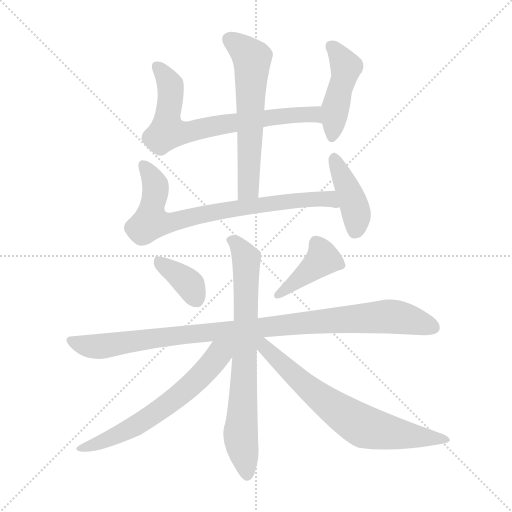
t = 0.00 s
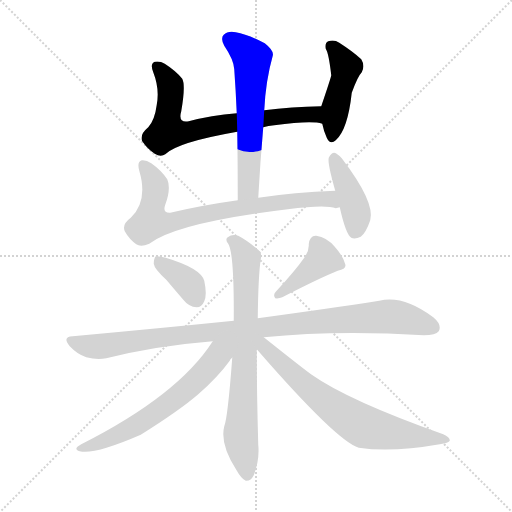
t = 1.70 s
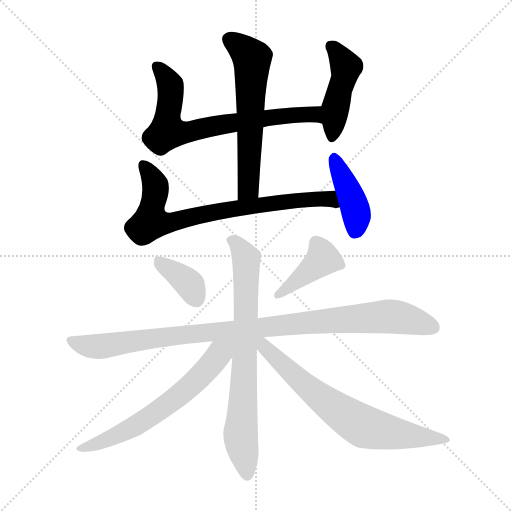
t = 3.39 s
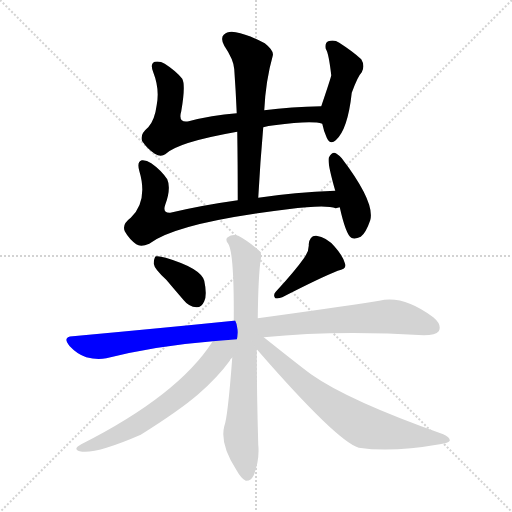
t = 5.09 s
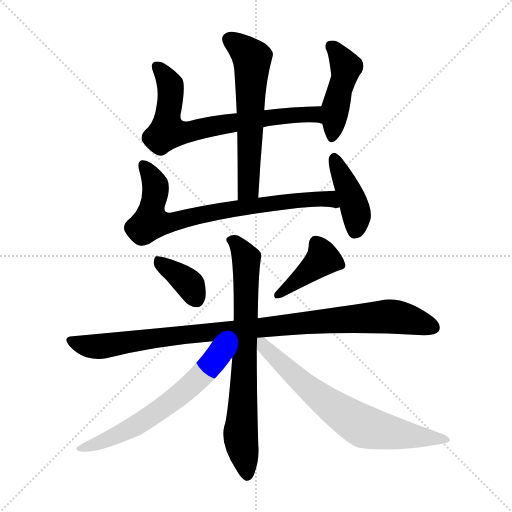
t = 6.78 s
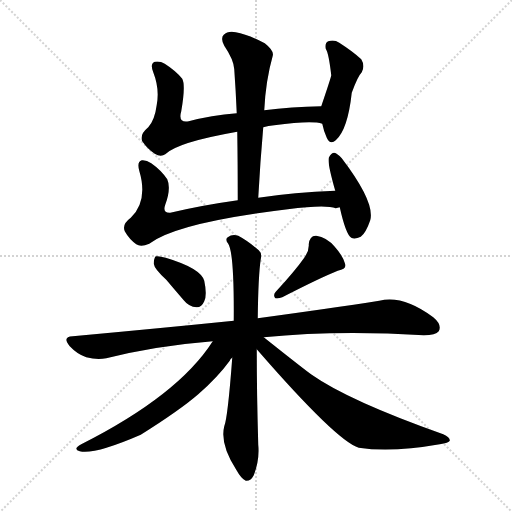
t = 8.48 s

The animated SVG that drew these frames (rendered in a browser with its animation timeline set to each time). Animation: 11 CSS @keyframes rules; one cycle of 8.48 s.

<svg version="1.1" viewBox="0 0 1024 1024" xmlns="http://www.w3.org/2000/svg">
  <g stroke="lightgray" stroke-dasharray="1,1" stroke-width="1" transform="scale(4, 4)">
    <line x1="0" y1="0" x2="256" y2="256"></line>
    <line x1="256" y1="0" x2="0" y2="256"></line>
    <line x1="128" y1="0" x2="128" y2="256"></line>
    <line x1="0" y1="128" x2="256" y2="128"></line>
  </g>
<g transform="scale(1, -1) translate(0, -900)">
   <style type="text/css">
    @keyframes keyframes0 {
      from {
       stroke: blue;
       stroke-dashoffset: 710;
       stroke-width: 128;
       }
       70% {
       animation-timing-function: step-end;
       stroke: blue;
       stroke-dashoffset: 0;
       stroke-width: 128;
       }
       to {
       stroke: black;
       stroke-width: 1024;
       }
       }
       #make-me-a-hanzi-animation-0 {
         animation: keyframes0 0.827799s both;
         animation-delay: 0.000000s;
         animation-timing-function: linear;
       }
    @keyframes keyframes1 {
      from {
       stroke: blue;
       stroke-dashoffset: 449;
       stroke-width: 128;
       }
       59% {
       animation-timing-function: step-end;
       stroke: blue;
       stroke-dashoffset: 0;
       stroke-width: 128;
       }
       to {
       stroke: black;
       stroke-width: 1024;
       }
       }
       #make-me-a-hanzi-animation-1 {
         animation: keyframes1 0.615397s both;
         animation-delay: 0.827799s;
         animation-timing-function: linear;
       }
    @keyframes keyframes2 {
      from {
       stroke: blue;
       stroke-dashoffset: 596;
       stroke-width: 128;
       }
       66% {
       animation-timing-function: step-end;
       stroke: blue;
       stroke-dashoffset: 0;
       stroke-width: 128;
       }
       to {
       stroke: black;
       stroke-width: 1024;
       }
       }
       #make-me-a-hanzi-animation-2 {
         animation: keyframes2 0.735026s both;
         animation-delay: 1.443197s;
         animation-timing-function: linear;
       }
    @keyframes keyframes3 {
      from {
       stroke: blue;
       stroke-dashoffset: 758;
       stroke-width: 128;
       }
       71% {
       animation-timing-function: step-end;
       stroke: blue;
       stroke-dashoffset: 0;
       stroke-width: 128;
       }
       to {
       stroke: black;
       stroke-width: 1024;
       }
       }
       #make-me-a-hanzi-animation-3 {
         animation: keyframes3 0.866862s both;
         animation-delay: 2.178223s;
         animation-timing-function: linear;
       }
    @keyframes keyframes4 {
      from {
       stroke: blue;
       stroke-dashoffset: 415;
       stroke-width: 128;
       }
       57% {
       animation-timing-function: step-end;
       stroke: blue;
       stroke-dashoffset: 0;
       stroke-width: 128;
       }
       to {
       stroke: black;
       stroke-width: 1024;
       }
       }
       #make-me-a-hanzi-animation-4 {
         animation: keyframes4 0.587728s both;
         animation-delay: 3.045085s;
         animation-timing-function: linear;
       }
    @keyframes keyframes5 {
      from {
       stroke: blue;
       stroke-dashoffset: 368;
       stroke-width: 128;
       }
       55% {
       animation-timing-function: step-end;
       stroke: blue;
       stroke-dashoffset: 0;
       stroke-width: 128;
       }
       to {
       stroke: black;
       stroke-width: 1024;
       }
       }
       #make-me-a-hanzi-animation-5 {
         animation: keyframes5 0.549479s both;
         animation-delay: 3.632812s;
         animation-timing-function: linear;
       }
    @keyframes keyframes6 {
      from {
       stroke: blue;
       stroke-dashoffset: 406;
       stroke-width: 128;
       }
       57% {
       animation-timing-function: step-end;
       stroke: blue;
       stroke-dashoffset: 0;
       stroke-width: 128;
       }
       to {
       stroke: black;
       stroke-width: 1024;
       }
       }
       #make-me-a-hanzi-animation-6 {
         animation: keyframes6 0.580404s both;
         animation-delay: 4.182292s;
         animation-timing-function: linear;
       }
    @keyframes keyframes7 {
      from {
       stroke: blue;
       stroke-dashoffset: 988;
       stroke-width: 128;
       }
       76% {
       animation-timing-function: step-end;
       stroke: blue;
       stroke-dashoffset: 0;
       stroke-width: 128;
       }
       to {
       stroke: black;
       stroke-width: 1024;
       }
       }
       #make-me-a-hanzi-animation-7 {
         animation: keyframes7 1.054036s both;
         animation-delay: 4.762695s;
         animation-timing-function: linear;
       }
    @keyframes keyframes8 {
      from {
       stroke: blue;
       stroke-dashoffset: 736;
       stroke-width: 128;
       }
       71% {
       animation-timing-function: step-end;
       stroke: blue;
       stroke-dashoffset: 0;
       stroke-width: 128;
       }
       to {
       stroke: black;
       stroke-width: 1024;
       }
       }
       #make-me-a-hanzi-animation-8 {
         animation: keyframes8 0.848958s both;
         animation-delay: 5.816732s;
         animation-timing-function: linear;
       }
    @keyframes keyframes9 {
      from {
       stroke: blue;
       stroke-dashoffset: 625;
       stroke-width: 128;
       }
       67% {
       animation-timing-function: step-end;
       stroke: blue;
       stroke-dashoffset: 0;
       stroke-width: 128;
       }
       to {
       stroke: black;
       stroke-width: 1024;
       }
       }
       #make-me-a-hanzi-animation-9 {
         animation: keyframes9 0.758626s both;
         animation-delay: 6.665690s;
         animation-timing-function: linear;
       }
    @keyframes keyframes10 {
      from {
       stroke: blue;
       stroke-dashoffset: 696;
       stroke-width: 128;
       }
       69% {
       animation-timing-function: step-end;
       stroke: blue;
       stroke-dashoffset: 0;
       stroke-width: 128;
       }
       to {
       stroke: black;
       stroke-width: 1024;
       }
       }
       #make-me-a-hanzi-animation-10 {
         animation: keyframes10 0.816406s both;
         animation-delay: 7.424316s;
         animation-timing-function: linear;
       }
</style>
<path d="M 526.5 645.5 Q 536.5 648.5 548.5 649.5 Q 623.5 659.5 644.5 652.5 C 674.5 647.5 672.5 688.5 642.5 687.5 Q 582.5 686.5 528.5 679.5 L 473.5 673.5 Q 422.5 669.5 377.5 657.5 Q 355.5 653.5 362.5 677.5 Q 371.5 729.5 364.5 742.5 Q 351.5 758.5 329.5 772.5 Q 319.5 778.5 309.5 776.5 Q 299.5 772.5 306.5 755.5 Q 319.5 722.5 313.5 690.5 Q 309.5 659.5 296.5 645.5 Q 278.5 630.5 284.5 617.5 Q 294.5 602.5 309.5 592.5 Q 321.5 585.5 330.5 591.5 Q 354.5 615.5 474.5 636.5 L 526.5 645.5 Z" fill="lightgray"></path> 
<path d="M 644.5 652.5 Q 647.5 637.5 653.5 624.5 Q 660.5 609.5 671.5 619.5 Q 695.5 640.5 703.5 714.5 Q 715.5 747.5 723.5 755.5 Q 730.5 768.5 722.5 781.5 Q 706.5 796.5 678.5 814.5 Q 668.5 821.5 656.5 817.5 Q 649.5 814.5 651.5 802.5 Q 657.5 793.5 662.5 749.5 Q 662.5 746.5 642.5 687.5 L 644.5 652.5 Z" fill="lightgray"></path> 
<path d="M 516.5 504.5 Q 520.5 577.5 526.5 645.5 L 528.5 679.5 Q 531.5 739.5 545.5 788.5 Q 548.5 798.5 529.5 813.5 Q 495.5 831.5 471.5 835.5 Q 455.5 838.5 447.5 830.5 Q 440.5 823.5 448.5 808.5 Q 467.5 780.5 468.5 761.5 Q 471.5 719.5 473.5 673.5 L 474.5 636.5 Q 475.5 572.5 475.5 499.5 C 475.5 469.5 514.5 474.5 516.5 504.5 Z" fill="lightgray"></path> 
<path d="M 670.5 518.5 Q 588.5 515.5 516.5 504.5 L 475.5 499.5 Q 403.5 489.5 340.5 474.5 Q 324.5 473.5 330.5 490.5 Q 342.5 523.5 334.5 541.5 Q 322.5 559.5 302.5 573.5 Q 292.5 580.5 283.5 579.5 Q 273.5 576.5 278.5 558.5 Q 296.5 498.5 261.5 464.5 Q 243.5 451.5 249.5 437.5 Q 258.5 421.5 272.5 411.5 Q 281.5 405.5 298.5 412.5 Q 352.5 454.5 575.5 481.5 Q 651.5 491.5 671.5 483.5 Q 675.5 484.5 679.5 485.5 C 709.5 485.5 700.5 519.5 670.5 518.5 Z" fill="lightgray"></path> 
<path d="M 679.5 485.5 Q 691.5 431.5 702.5 424.5 Q 709.5 420.5 721.5 426.5 Q 731.5 433.5 740.5 459.5 Q 750.5 495.5 683.5 583.5 Q 674.5 593.5 668.5 594.5 Q 662.5 594.5 657.5 584.5 Q 654.5 574.5 670.5 518.5 L 679.5 485.5 Z" fill="lightgray"></path> 
<path d="M 332.5 340.5 Q 348.5 321.5 367.5 299.5 Q 377.5 286.5 393.5 285.5 Q 403.5 285.5 408.5 297.5 Q 414.5 310.5 408.5 338.5 Q 401.5 363.5 331.5 384.5 Q 318.5 388.5 311.5 387.5 Q 307.5 383.5 307.5 372.5 Q 308.5 362.5 332.5 340.5 Z" fill="lightgray"></path> 
<path d="M 608.5 384.5 Q 589.5 357.5 551.5 316.5 Q 545.5 310.5 550.5 303.5 Q 557.5 302.5 564.5 305.5 Q 640.5 344.5 675.5 358.5 Q 693.5 361.5 690.5 371.5 Q 686.5 387.5 669.5 406.5 Q 653.5 425.5 632.5 428.5 Q 619.5 429.5 617.5 411.5 Q 618.5 398.5 608.5 384.5 Z" fill="lightgray"></path> 
<path d="M 527.5 225.5 Q 674.5 240.5 847.5 229.5 Q 871.5 229.5 877.5 237.5 Q 884.5 250.5 866.5 265.5 Q 806.5 310.5 758.5 298.5 Q 662.5 283.5 515.5 263.5 L 467.5 258.5 Q 319.5 243.5 145.5 227.5 Q 123.5 226.5 139.5 207.5 Q 154.5 191.5 172.5 185.5 Q 194.5 179.5 212.5 183.5 Q 312.5 208.5 425.5 217.5 L 527.5 225.5 Z" fill="lightgray"></path> 
<path d="M 515.5 263.5 Q 516.5 348.5 521.5 381.5 Q 524.5 393.5 517.5 399.5 Q 495.5 418.5 476.5 428.5 Q 464.5 432.5 455.5 425.5 Q 449.5 421.5 456.5 412.5 Q 468.5 393.5 467.5 258.5 L 464.5 184.5 Q 455.5 64.5 448.5 47.5 Q 439.5 11.5 472.5 -39.5 Q 482.5 -57.5 491.5 -61.5 Q 501.5 -62.5 507.5 -50.5 Q 519.5 -19.5 516.5 10.5 Q 513.5 113.5 513.5 201.5 L 515.5 263.5 Z" fill="lightgray"></path> 
<path d="M 425.5 217.5 Q 356.5 109.5 162.5 11.5 Q 144.5 1.5 159.5 -2.5 Q 189.5 -9.5 281.5 30.5 Q 359.5 79.5 396.5 111.5 Q 435.5 145.5 459.5 178.5 Q 460.5 182.5 464.5 184.5 C 496.5 224.5 457.5 264.5 425.5 217.5 Z" fill="lightgray"></path> 
<path d="M 513.5 201.5 Q 673.5 17.5 717.5 4.5 Q 783.5 -5.5 879.5 11.5 Q 897.5 14.5 899.5 18.5 Q 900.5 25.5 886.5 31.5 Q 697.5 98.5 623.5 150.5 Q 610.5 159.5 527.5 225.5 C 504.5 244.5 492.5 225.5 513.5 201.5 Z" fill="lightgray"></path> 
      <clipPath id="make-me-a-hanzi-clip-0">
      <path d="M 526.5 645.5 Q 536.5 648.5 548.5 649.5 Q 623.5 659.5 644.5 652.5 C 674.5 647.5 672.5 688.5 642.5 687.5 Q 582.5 686.5 528.5 679.5 L 473.5 673.5 Q 422.5 669.5 377.5 657.5 Q 355.5 653.5 362.5 677.5 Q 371.5 729.5 364.5 742.5 Q 351.5 758.5 329.5 772.5 Q 319.5 778.5 309.5 776.5 Q 299.5 772.5 306.5 755.5 Q 319.5 722.5 313.5 690.5 Q 309.5 659.5 296.5 645.5 Q 278.5 630.5 284.5 617.5 Q 294.5 602.5 309.5 592.5 Q 321.5 585.5 330.5 591.5 Q 354.5 615.5 474.5 636.5 L 526.5 645.5 Z" fill="lightgray"></path>
      </clipPath>
      <path clip-path="url(#make-me-a-hanzi-clip-0)" d="M 314.5 766.5 L 340.5 730.5 L 334.5 636.5 L 380.5 636.5 L 564.5 668.5 L 627.5 671.5 L 642.5 658.5 " fill="none" id="make-me-a-hanzi-animation-0" stroke-dasharray="582 1164" stroke-linecap="round"></path>

      <clipPath id="make-me-a-hanzi-clip-1">
      <path d="M 644.5 652.5 Q 647.5 637.5 653.5 624.5 Q 660.5 609.5 671.5 619.5 Q 695.5 640.5 703.5 714.5 Q 715.5 747.5 723.5 755.5 Q 730.5 768.5 722.5 781.5 Q 706.5 796.5 678.5 814.5 Q 668.5 821.5 656.5 817.5 Q 649.5 814.5 651.5 802.5 Q 657.5 793.5 662.5 749.5 Q 662.5 746.5 642.5 687.5 L 644.5 652.5 Z" fill="lightgray"></path>
      </clipPath>
      <path clip-path="url(#make-me-a-hanzi-clip-1)" d="M 663.5 806.5 L 690.5 769.5 L 690.5 752.5 L 671.5 689.5 L 663.5 625.5 " fill="none" id="make-me-a-hanzi-animation-1" stroke-dasharray="321 642" stroke-linecap="round"></path>

      <clipPath id="make-me-a-hanzi-clip-2">
      <path d="M 516.5 504.5 Q 520.5 577.5 526.5 645.5 L 528.5 679.5 Q 531.5 739.5 545.5 788.5 Q 548.5 798.5 529.5 813.5 Q 495.5 831.5 471.5 835.5 Q 455.5 838.5 447.5 830.5 Q 440.5 823.5 448.5 808.5 Q 467.5 780.5 468.5 761.5 Q 471.5 719.5 473.5 673.5 L 474.5 636.5 Q 475.5 572.5 475.5 499.5 C 475.5 469.5 514.5 474.5 516.5 504.5 Z" fill="lightgray"></path>
      </clipPath>
      <path clip-path="url(#make-me-a-hanzi-clip-2)" d="M 458.5 821.5 L 503.5 783.5 L 497.5 529.5 L 481.5 507.5 " fill="none" id="make-me-a-hanzi-animation-2" stroke-dasharray="468 936" stroke-linecap="round"></path>

      <clipPath id="make-me-a-hanzi-clip-3">
      <path d="M 670.5 518.5 Q 588.5 515.5 516.5 504.5 L 475.5 499.5 Q 403.5 489.5 340.5 474.5 Q 324.5 473.5 330.5 490.5 Q 342.5 523.5 334.5 541.5 Q 322.5 559.5 302.5 573.5 Q 292.5 580.5 283.5 579.5 Q 273.5 576.5 278.5 558.5 Q 296.5 498.5 261.5 464.5 Q 243.5 451.5 249.5 437.5 Q 258.5 421.5 272.5 411.5 Q 281.5 405.5 298.5 412.5 Q 352.5 454.5 575.5 481.5 Q 651.5 491.5 671.5 483.5 Q 675.5 484.5 679.5 485.5 C 709.5 485.5 700.5 519.5 670.5 518.5 Z" fill="lightgray"></path>
      </clipPath>
      <path clip-path="url(#make-me-a-hanzi-clip-3)" d="M 287.5 569.5 L 311.5 525.5 L 301.5 456.5 L 314.5 453.5 L 341.5 454.5 L 438.5 478.5 L 615.5 501.5 L 658.5 502.5 L 674.5 489.5 " fill="none" id="make-me-a-hanzi-animation-3" stroke-dasharray="630 1260" stroke-linecap="round"></path>

      <clipPath id="make-me-a-hanzi-clip-4">
      <path d="M 679.5 485.5 Q 691.5 431.5 702.5 424.5 Q 709.5 420.5 721.5 426.5 Q 731.5 433.5 740.5 459.5 Q 750.5 495.5 683.5 583.5 Q 674.5 593.5 668.5 594.5 Q 662.5 594.5 657.5 584.5 Q 654.5 574.5 670.5 518.5 L 679.5 485.5 Z" fill="lightgray"></path>
      </clipPath>
      <path clip-path="url(#make-me-a-hanzi-clip-4)" d="M 667.5 584.5 L 711.5 477.5 L 708.5 434.5 " fill="none" id="make-me-a-hanzi-animation-4" stroke-dasharray="287 574" stroke-linecap="round"></path>

      <clipPath id="make-me-a-hanzi-clip-5">
      <path d="M 332.5 340.5 Q 348.5 321.5 367.5 299.5 Q 377.5 286.5 393.5 285.5 Q 403.5 285.5 408.5 297.5 Q 414.5 310.5 408.5 338.5 Q 401.5 363.5 331.5 384.5 Q 318.5 388.5 311.5 387.5 Q 307.5 383.5 307.5 372.5 Q 308.5 362.5 332.5 340.5 Z" fill="lightgray"></path>
      </clipPath>
      <path clip-path="url(#make-me-a-hanzi-clip-5)" d="M 315.5 378.5 L 380.5 329.5 L 392.5 301.5 " fill="none" id="make-me-a-hanzi-animation-5" stroke-dasharray="240 480" stroke-linecap="round"></path>

      <clipPath id="make-me-a-hanzi-clip-6">
      <path d="M 608.5 384.5 Q 589.5 357.5 551.5 316.5 Q 545.5 310.5 550.5 303.5 Q 557.5 302.5 564.5 305.5 Q 640.5 344.5 675.5 358.5 Q 693.5 361.5 690.5 371.5 Q 686.5 387.5 669.5 406.5 Q 653.5 425.5 632.5 428.5 Q 619.5 429.5 617.5 411.5 Q 618.5 398.5 608.5 384.5 Z" fill="lightgray"></path>
      </clipPath>
      <path clip-path="url(#make-me-a-hanzi-clip-6)" d="M 678.5 370.5 L 645.5 382.5 L 556.5 309.5 " fill="none" id="make-me-a-hanzi-animation-6" stroke-dasharray="278 556" stroke-linecap="round"></path>

      <clipPath id="make-me-a-hanzi-clip-7">
      <path d="M 527.5 225.5 Q 674.5 240.5 847.5 229.5 Q 871.5 229.5 877.5 237.5 Q 884.5 250.5 866.5 265.5 Q 806.5 310.5 758.5 298.5 Q 662.5 283.5 515.5 263.5 L 467.5 258.5 Q 319.5 243.5 145.5 227.5 Q 123.5 226.5 139.5 207.5 Q 154.5 191.5 172.5 185.5 Q 194.5 179.5 212.5 183.5 Q 312.5 208.5 425.5 217.5 L 527.5 225.5 Z" fill="lightgray"></path>
      </clipPath>
      <path clip-path="url(#make-me-a-hanzi-clip-7)" d="M 142.5 217.5 L 194.5 206.5 L 360.5 230.5 L 770.5 266.5 L 817.5 261.5 L 866.5 244.5 " fill="none" id="make-me-a-hanzi-animation-7" stroke-dasharray="860 1720" stroke-linecap="round"></path>

      <clipPath id="make-me-a-hanzi-clip-8">
      <path d="M 515.5 263.5 Q 516.5 348.5 521.5 381.5 Q 524.5 393.5 517.5 399.5 Q 495.5 418.5 476.5 428.5 Q 464.5 432.5 455.5 425.5 Q 449.5 421.5 456.5 412.5 Q 468.5 393.5 467.5 258.5 L 464.5 184.5 Q 455.5 64.5 448.5 47.5 Q 439.5 11.5 472.5 -39.5 Q 482.5 -57.5 491.5 -61.5 Q 501.5 -62.5 507.5 -50.5 Q 519.5 -19.5 516.5 10.5 Q 513.5 113.5 513.5 201.5 L 515.5 263.5 Z" fill="lightgray"></path>
      </clipPath>
      <path clip-path="url(#make-me-a-hanzi-clip-8)" d="M 463.5 419.5 L 480.5 403.5 L 492.5 380.5 L 481.5 29.5 L 493.5 -49.5 " fill="none" id="make-me-a-hanzi-animation-8" stroke-dasharray="608 1216" stroke-linecap="round"></path>

      <clipPath id="make-me-a-hanzi-clip-9">
      <path d="M 425.5 217.5 Q 356.5 109.5 162.5 11.5 Q 144.5 1.5 159.5 -2.5 Q 189.5 -9.5 281.5 30.5 Q 359.5 79.5 396.5 111.5 Q 435.5 145.5 459.5 178.5 Q 460.5 182.5 464.5 184.5 C 496.5 224.5 457.5 264.5 425.5 217.5 Z" fill="lightgray"></path>
      </clipPath>
      <path clip-path="url(#make-me-a-hanzi-clip-9)" d="M 459.5 214.5 L 387.5 134.5 L 310.5 73.5 L 243.5 32.5 L 164.5 3.5 " fill="none" id="make-me-a-hanzi-animation-9" stroke-dasharray="497 994" stroke-linecap="round"></path>

      <clipPath id="make-me-a-hanzi-clip-10">
      <path d="M 513.5 201.5 Q 673.5 17.5 717.5 4.5 Q 783.5 -5.5 879.5 11.5 Q 897.5 14.5 899.5 18.5 Q 900.5 25.5 886.5 31.5 Q 697.5 98.5 623.5 150.5 Q 610.5 159.5 527.5 225.5 C 504.5 244.5 492.5 225.5 513.5 201.5 Z" fill="lightgray"></path>
      </clipPath>
      <path clip-path="url(#make-me-a-hanzi-clip-10)" d="M 521.5 218.5 L 531.5 199.5 L 546.5 191.5 L 602.5 135.5 L 713.5 54.5 L 763.5 37.5 L 894.5 20.5 " fill="none" id="make-me-a-hanzi-animation-10" stroke-dasharray="568 1136" stroke-linecap="round"></path>

</g>
</svg>
